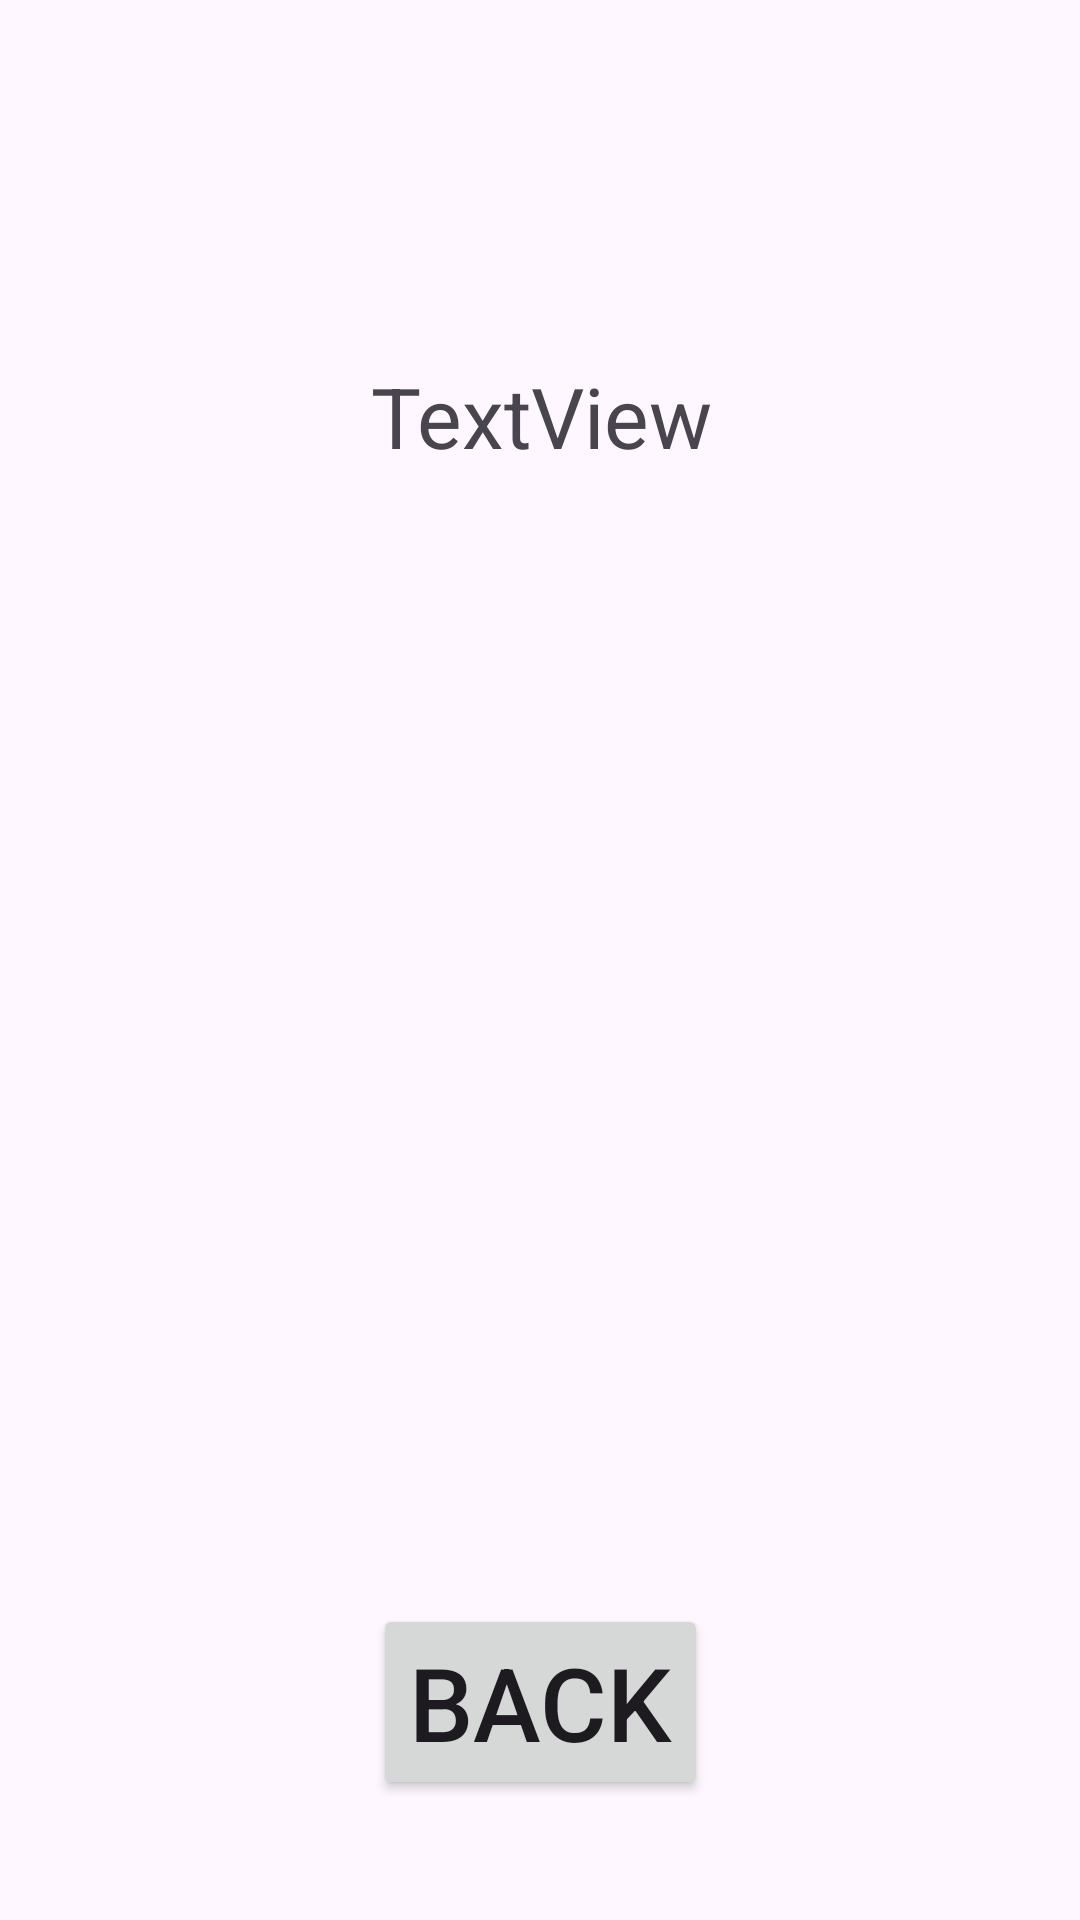

Write the Android layout XML for this screen, with the resource values it uses.
<!-- AndroidManifest.xml: application theme Theme.RuxTicTacToe -->
<!-- res/layout/rules_activity.xml -->
<?xml version="1.0" encoding="utf-8"?>
<androidx.constraintlayout.widget.ConstraintLayout xmlns:android="http://schemas.android.com/apk/res/android"
    xmlns:app="http://schemas.android.com/apk/res-auto"
    xmlns:tools="http://schemas.android.com/tools"
    android:id="@+id/rules_activity"
    android:layout_width="640dp"
    android:layout_height="wrap_content"
    android:maxWidth="640dp"
    android:maxHeight="640dp"
    android:minWidth="640dp"
    android:minHeight="640dp"
    tools:context=".RulesActivity">

    <ImageView
        android:id="@+id/gameover"
        android:layout_width="640dp"
        android:layout_height="640dp"
        android:minWidth="640dp"
        android:minHeight="640dp"
        app:layout_constraintBottom_toBottomOf="parent"
        app:layout_constraintEnd_toEndOf="parent"
        app:layout_constraintHorizontal_bias="1.0"
        app:layout_constraintStart_toStartOf="parent"
        app:layout_constraintTop_toTopOf="parent"
        app:layout_constraintVertical_bias="0.0"
        app:srcCompat="@drawable/rux" />

    <LinearLayout
        android:id="@+id/innerGrid"
        android:layout_width="480dp"
        android:layout_height="640dp"
        android:dividerPadding="10dp"
        android:fontFamily="sans-serif"
        android:minHeight="580dp"
        android:orientation="vertical"
        android:paddingLeft="10dp"
        android:paddingRight="10dp"
        android:paddingBottom="40dp"
        app:columnCount="1"
        app:layout_constraintBottom_toBottomOf="parent"
        app:layout_constraintEnd_toEndOf="parent"
        app:layout_constraintStart_toStartOf="parent">

        <TextView
            android:id="@+id/rules_lbl"
            android:layout_marginTop="120dp"
            android:textSize="28sp"
            android:maxHeight="400dp"
            android:gravity="center"
            android:layout_width="match_parent"
            android:layout_height="wrap_content"
            android:text="TextView" />
    </LinearLayout>
    <Button
        android:id="@+id/back_btn"
        android:layout_width="wrap_content"
        android:layout_height="wrap_content"
        android:layout_marginBottom="40dp"
        android:text="Back"
        android:textSize="34sp"
        app:layout_constraintBottom_toBottomOf="parent"
        app:layout_constraintEnd_toEndOf="parent"
        app:layout_constraintStart_toStartOf="parent" />

</androidx.constraintlayout.widget.ConstraintLayout>
<!-- resources referenced by this layout -->
<resources>
  <style name="Theme.RuxTicTacToe" parent="Base.Theme.RuxTicTacToe" />
  <style name="Base.Theme.RuxTicTacToe" parent="Theme.Material3.DayNight.NoActionBar">
          
          
      </style>
</resources>
